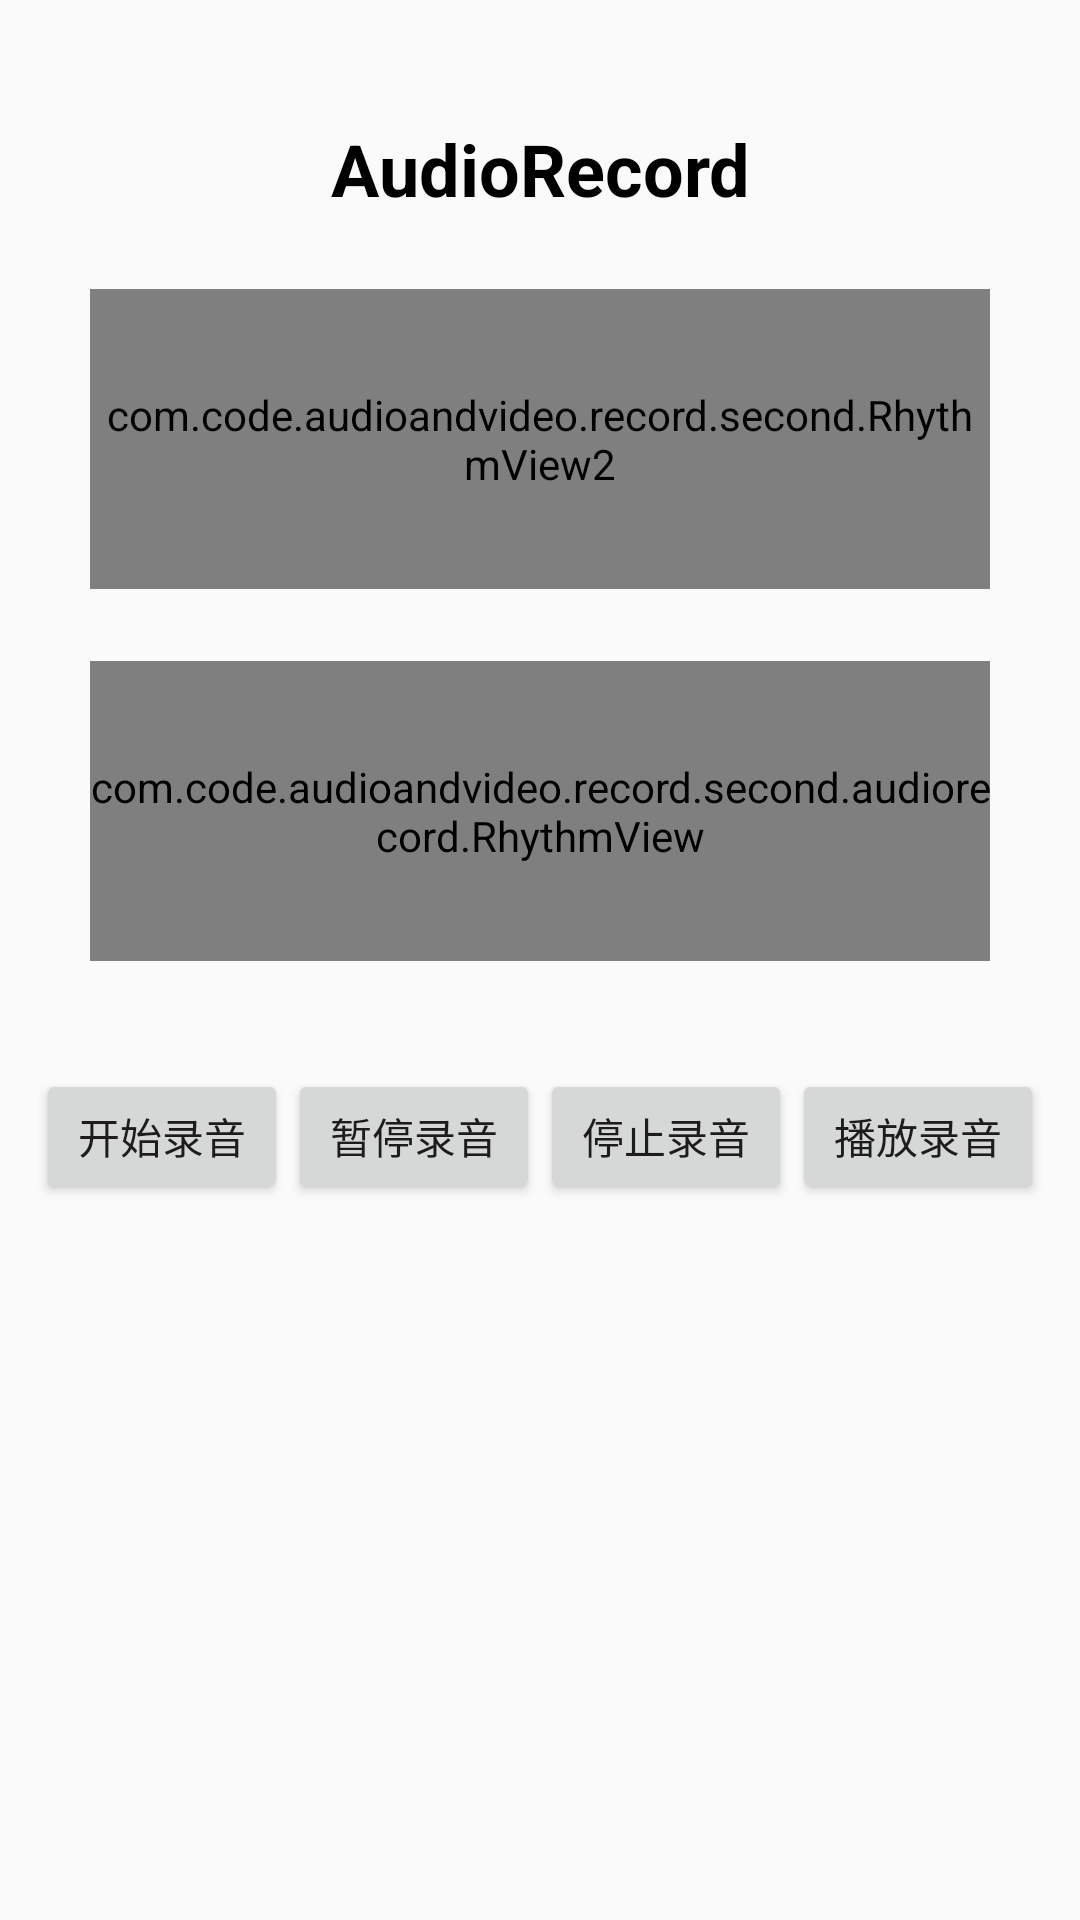

Here is an Android app screen rendered from its layout file. Give the layout XML and the strings, colors and styles it references.
<!-- AndroidManifest.xml: application theme Theme.AudioAndVideo -->
<!-- res/layout/activity_audio_record.xml -->
<?xml version="1.0" encoding="utf-8"?>
<androidx.constraintlayout.widget.ConstraintLayout xmlns:android="http://schemas.android.com/apk/res/android"
    xmlns:app="http://schemas.android.com/apk/res-auto"
    android:layout_width="match_parent"
    android:layout_height="match_parent">

    <TextView
        android:id="@+id/audioRecordTitleText"
        android:layout_width="wrap_content"
        android:layout_height="wrap_content"
        android:layout_marginTop="40dp"
        android:text="AudioRecord"
        android:textColor="#000000"
        android:textSize="24sp"
        android:textStyle="bold"
        app:layout_constraintLeft_toLeftOf="parent"
        app:layout_constraintRight_toRightOf="parent"
        app:layout_constraintTop_toTopOf="parent" />

    <com.code.audioandvideo.record.second.RhythmView2
        android:id="@+id/audioRhythmView2"
        android:layout_width="300dp"
        android:layout_height="100dp"
        android:layout_marginTop="24dp"
        android:background="#FFC107"
        app:layout_constraintLeft_toLeftOf="parent"
        app:layout_constraintRight_toRightOf="parent"
        app:layout_constraintTop_toBottomOf="@id/audioRecordTitleText" />

    <com.code.audioandvideo.record.second.audiorecord.RhythmView
        android:id="@+id/audioRhythmView"
        android:layout_width="300dp"
        android:layout_height="100dp"
        android:layout_marginTop="24dp"
        android:background="#FFC107"
        app:layout_constraintLeft_toLeftOf="parent"
        app:layout_constraintRight_toRightOf="parent"
        app:layout_constraintTop_toBottomOf="@id/audioRhythmView2" />

    <Button
        android:id="@+id/startAudioRecordBtn"
        android:layout_width="0dp"
        android:layout_height="45dp"
        android:layout_marginStart="12dp"
        android:layout_marginTop="36dp"
        android:text="开始录音"
        app:layout_constraintHorizontal_chainStyle="spread"
        app:layout_constraintLeft_toLeftOf="parent"
        app:layout_constraintRight_toLeftOf="@id/pauseAudioRecordBtn"
        app:layout_constraintTop_toBottomOf="@id/audioRhythmView" />

    <Button
        android:id="@+id/pauseAudioRecordBtn"
        android:layout_width="0dp"
        android:layout_height="45dp"
        android:text="暂停录音"
        app:layout_constraintLeft_toRightOf="@id/startAudioRecordBtn"
        app:layout_constraintRight_toLeftOf="@id/stopAudioRecordBtn"
        app:layout_constraintTop_toTopOf="@id/startAudioRecordBtn" />


    <Button
        android:id="@+id/stopAudioRecordBtn"
        android:layout_width="0dp"
        android:layout_height="45dp"
        android:text="停止录音"
        app:layout_constraintLeft_toRightOf="@id/pauseAudioRecordBtn"
        app:layout_constraintRight_toLeftOf="@id/playAudioRecordBtn"
        app:layout_constraintTop_toTopOf="@id/startAudioRecordBtn" />

    <Button
        android:id="@+id/playAudioRecordBtn"
        android:layout_width="0dp"
        android:layout_height="45dp"
        android:layout_marginEnd="12dp"
        android:text="播放录音"
        app:layout_constraintLeft_toRightOf="@id/stopAudioRecordBtn"
        app:layout_constraintRight_toRightOf="parent"
        app:layout_constraintTop_toTopOf="@id/startAudioRecordBtn" />

</androidx.constraintlayout.widget.ConstraintLayout>
<!-- resources referenced by this layout -->
<resources>
  <style name="Theme.AudioAndVideo" parent="Theme.AppCompat.Light.NoActionBar">
  
      </style>
</resources>
